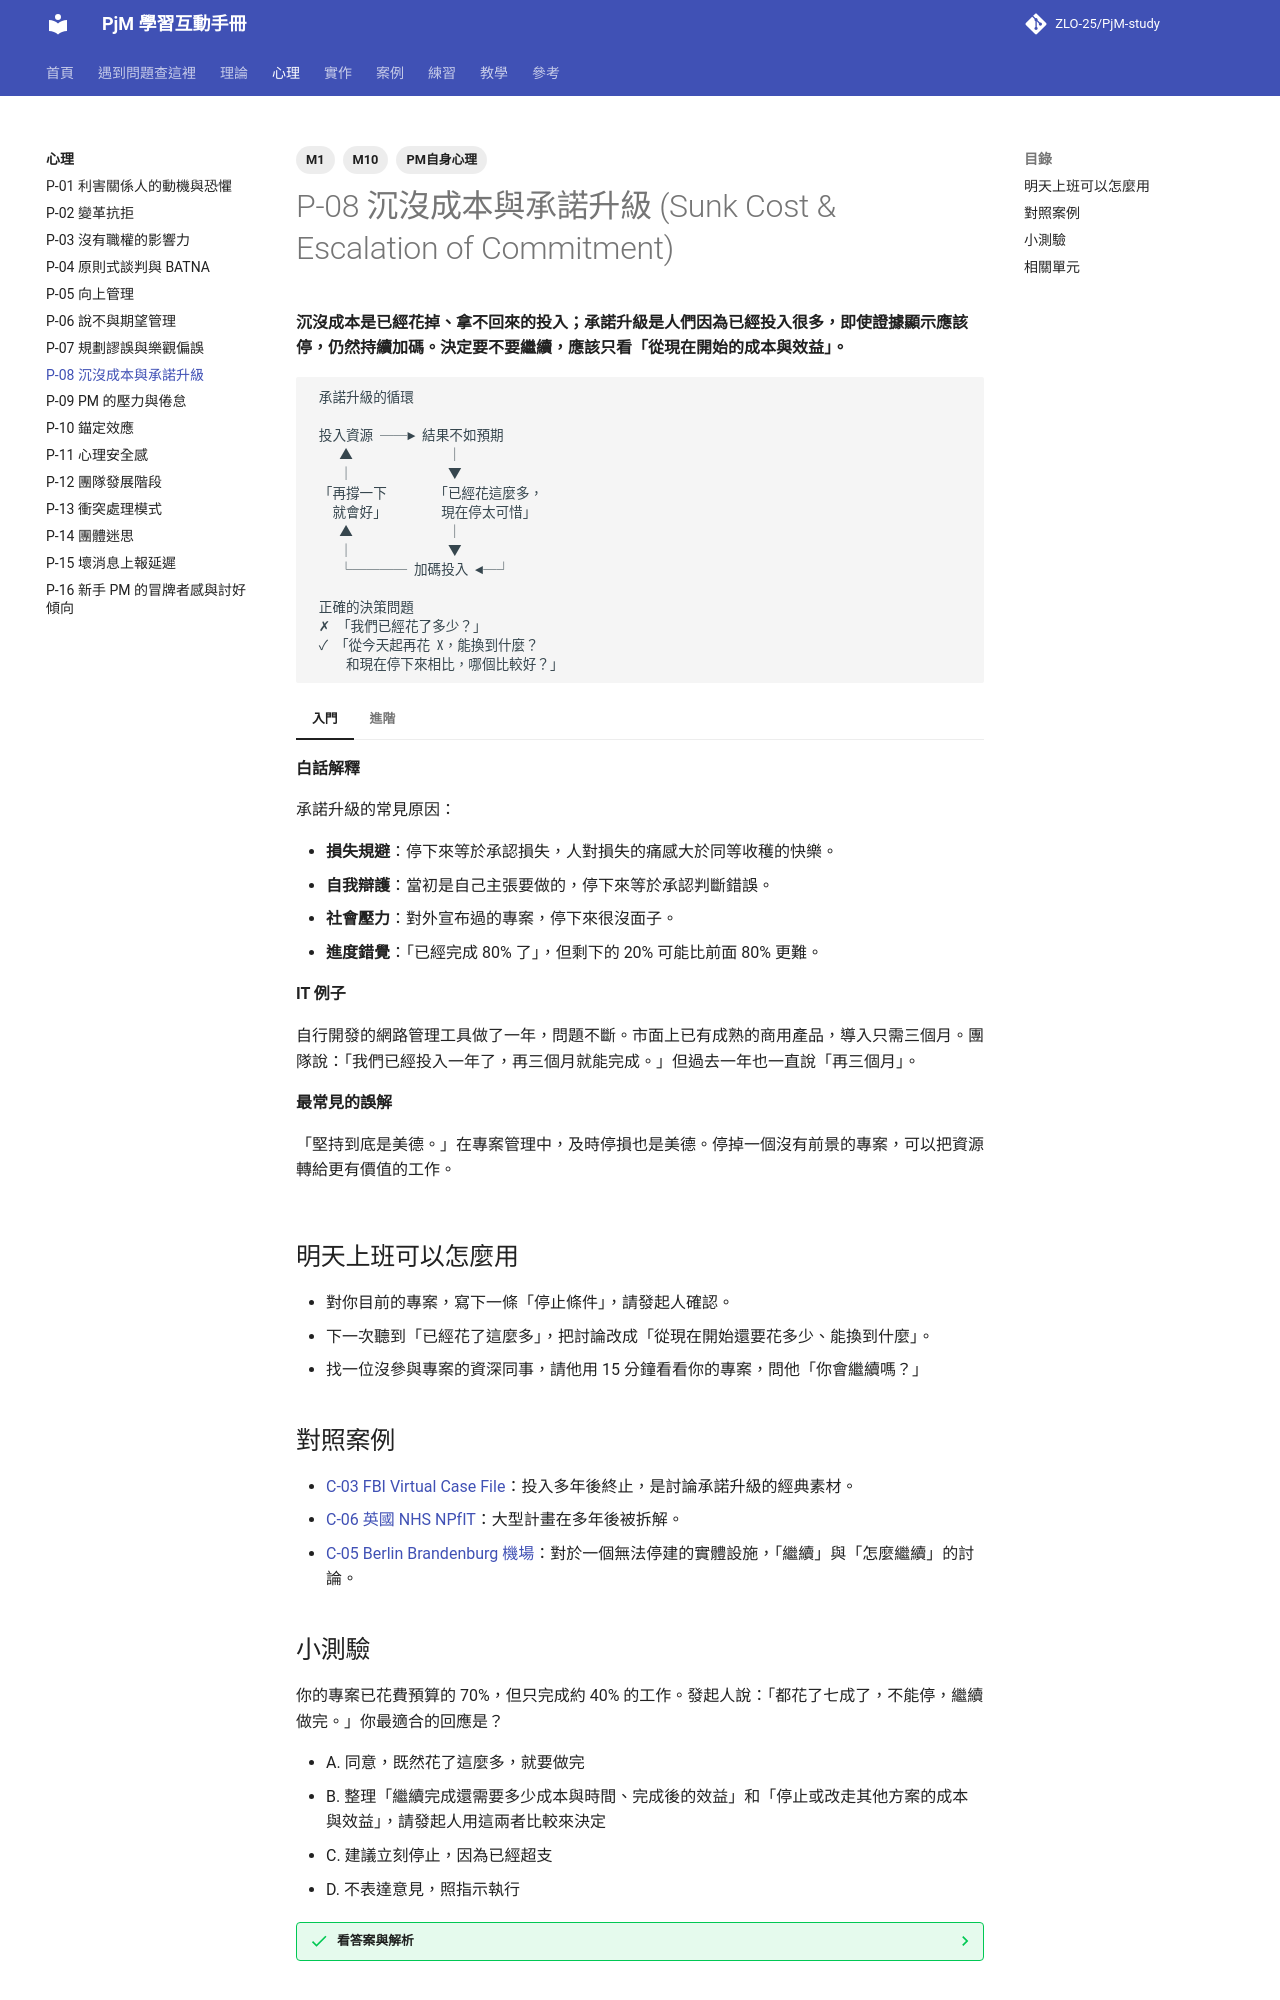

repository: ZLO-25/PjM-study · page: psychology/P-08-escalation-of-commitment/index.html · generator: mkdocs

---
title: P-08 沉沒成本與承諾升級
tags: [M1, M10, PM自身心理]
---

# P-08 沉沒成本與承諾升級 (Sunk Cost & Escalation of Commitment)

**沉沒成本是已經花掉、拿不回來的投入；承諾升級是人們因為已經投入很多，即使證據顯示應該停，仍然持續加碼。決定要不要繼續，應該只看「從現在開始的成本與效益」。**

```text
 承諾升級的循環

 投入資源 ──► 結果不如預期
    ▲              │
    │              ▼
 「再撐一下       「已經花這麼多，
   就會好」        現在停太可惜」
    ▲              │
    │              ▼
    └──── 加碼投入 ◄─┘

 正確的決策問題
 ✗ 「我們已經花了多少？」
 ✓ 「從今天起再花 X，能換到什麼？
     和現在停下來相比，哪個比較好？」
```

=== "入門"

    **白話解釋**

    承諾升級的常見原因：

    - **損失規避**：停下來等於承認損失，人對損失的痛感大於同等收穫的快樂。
    - **自我辯護**：當初是自己主張要做的，停下來等於承認判斷錯誤。
    - **社會壓力**：對外宣布過的專案，停下來很沒面子。
    - **進度錯覺**：「已經完成 80% 了」，但剩下的 20% 可能比前面 80% 更難。

    **IT 例子**

    自行開發的網路管理工具做了一年，問題不斷。市面上已有成熟的商用產品，導入只需三個月。團隊說：「我們已經投入一年了，再三個月就能完成。」但過去一年也一直說「再三個月」。

    **最常見的誤解**

    「堅持到底是美德。」在專案管理中，及時停損也是美德。停掉一個沒有前景的專案，可以把資源轉給更有價值的工作。

=== "進階"

    **取捨與兩難**

    - 不是所有的「繼續」都是承諾升級。有時候困難是暫時的，繼續是對的。區分的方法是：**用沒參與過這個專案的人的眼光看**，他會建議繼續嗎？
    - 事先設定「停止條件」（Kill Criteria）是最有效的預防方法。例如「若第二階段結束時 CPI 低於 0.8，自動進入是否繼續的審查」。

    **跨主題的互動**

    - 階段關卡是對抗承諾升級的制度設計，見 [T-24 治理與階段關卡](../theory/T-24-governance-stage-gates.md)。
    - 重新檢查商業論證，見 [T-04 商業論證與效益](../theory/T-04-business-case.md)。
    - 團隊不敢說「該停了」，與 [P-15 壞消息上報延遲](P-15-mum-effect.md)、[P-14 團體迷思](P-14-groupthink.md) 有關。

    **資深 PM 怎麼判斷**

    資深 PM 會問自己：「如果今天這個專案還沒開始，以我現在知道的一切，我會建議啟動它嗎？」如果答案是否定的，就應該認真討論是否停止或大幅調整。

## 明天上班可以怎麼用

- 對你目前的專案，寫下一條「停止條件」，請發起人確認。
- 下一次聽到「已經花了這麼多」，把討論改成「從現在開始還要花多少、能換到什麼」。
- 找一位沒參與專案的資深同事，請他用 15 分鐘看看你的專案，問他「你會繼續嗎？」

## 對照案例

- [C-03 FBI Virtual Case File](../cases/C-03-fbi-virtual-case-file.md)：投入多年後終止，是討論承諾升級的經典素材。
- [C-06 英國 NHS NPfIT](../cases/C-06-nhs-npfit.md)：大型計畫在多年後被拆解。
- [C-05 Berlin Brandenburg 機場](../cases/C-05-berlin-brandenburg-airport.md)：對於一個無法停建的實體設施，「繼續」與「怎麼繼續」的討論。
